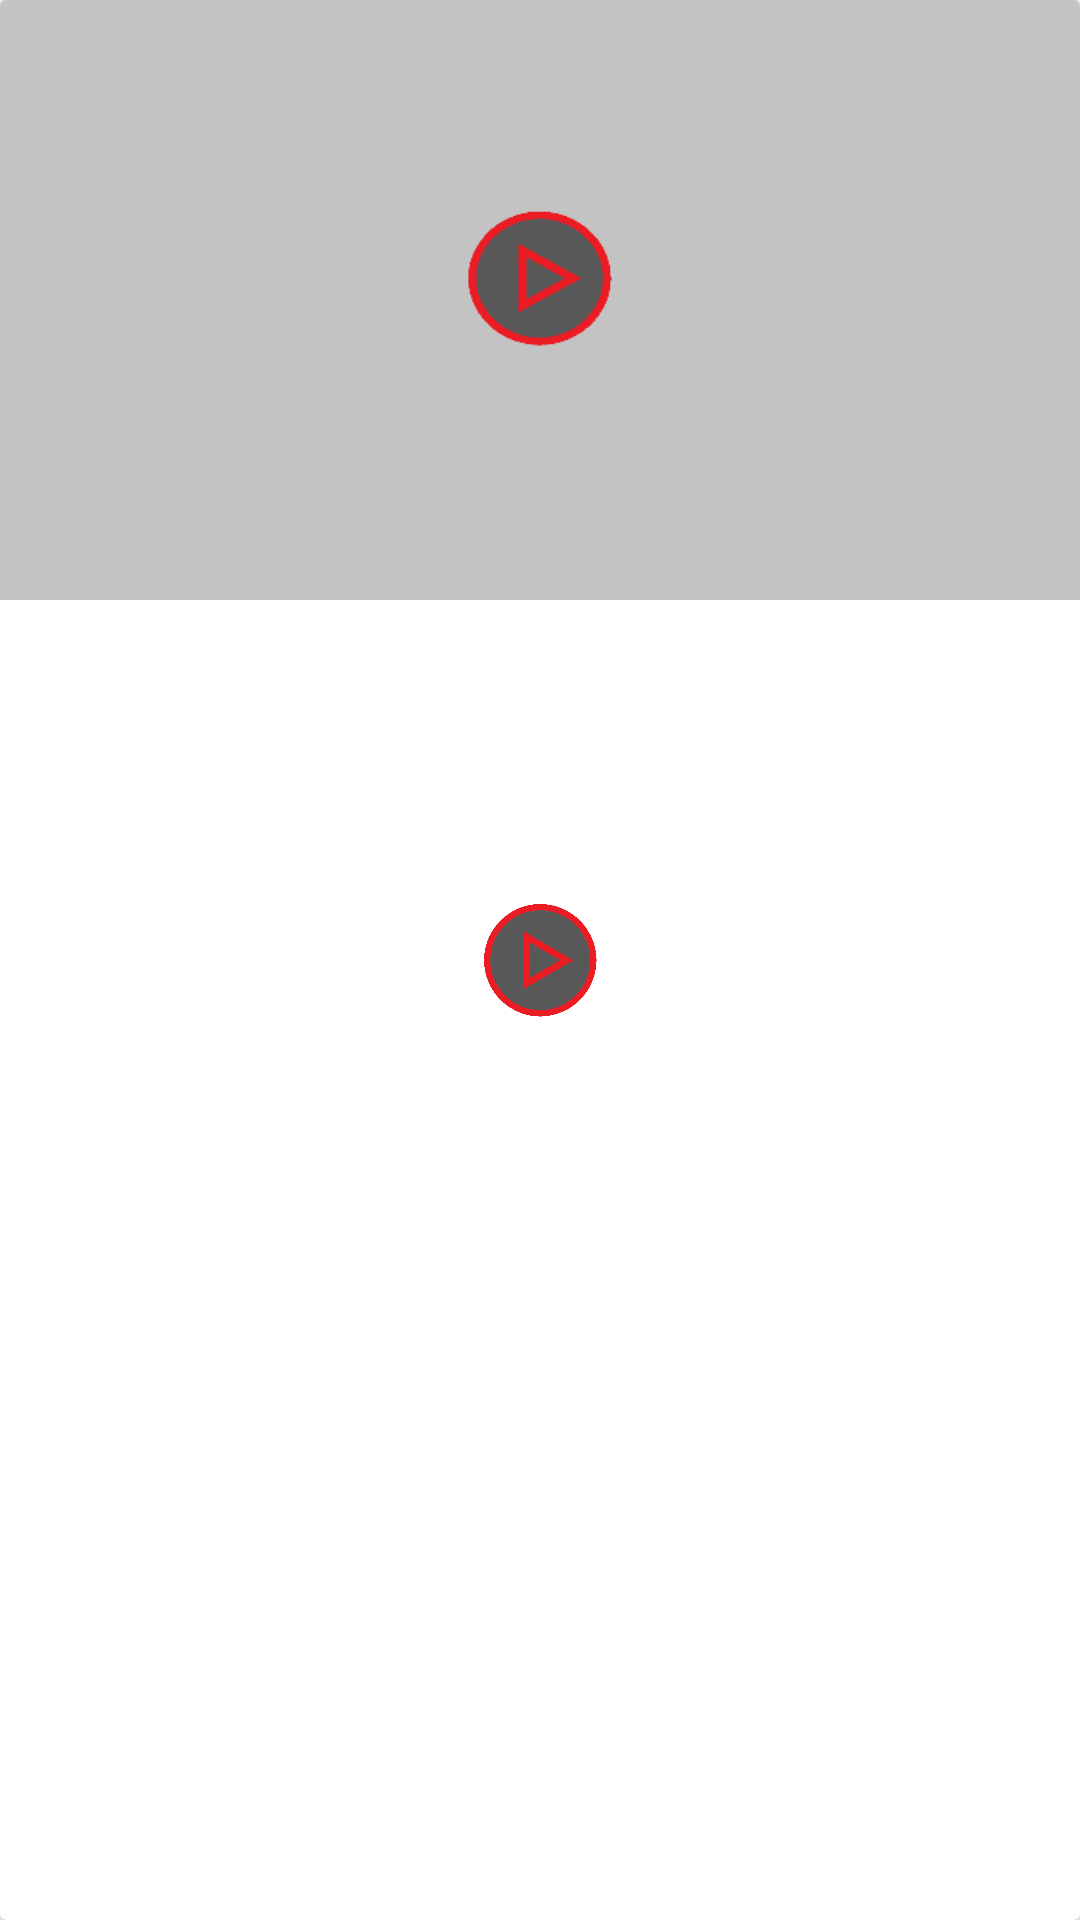

The Android layout XML behind this screen, and the referenced resources:
<!-- AndroidManifest.xml: application theme Theme.UtubeTools -->
<!-- res/layout/adapter_video.xml -->
<?xml version="1.0" encoding="utf-8"?>
<androidx.cardview.widget.CardView xmlns:android="http://schemas.android.com/apk/res/android"
    xmlns:app="http://schemas.android.com/apk/res-auto"
    android:layout_width="match_parent"
    android:layout_height="wrap_content"
    android:layout_margin="10dp"
    android:elevation="10dp">

    <LinearLayout
        android:layout_width="match_parent"
        android:layout_height="match_parent"
        android:orientation="vertical">

        <FrameLayout
            android:layout_width="match_parent"
            android:layout_height="match_parent">

            <ImageView
                android:id="@+id/imageThumbnail"
                android:layout_width="match_parent"
                android:layout_height="200dp"
                android:scaleType="centerCrop"
                app:srcCompat="@drawable/fundo_utubetools_player" />

            <ImageView
                android:id="@+id/imageView6"
                android:layout_width="50dp"
                android:layout_height="50dp"
                android:layout_gravity="center"
                app:srcCompat="@drawable/youtube_player" />

        </FrameLayout>

        <TextView
            android:id="@+id/textAdapterTitle"
            android:layout_width="match_parent"
            android:layout_height="wrap_content"
            android:layout_margin="5dp"
            android:text="Título"
            android:textSize="18dp"
            android:textStyle="bold" />

        <TextView
            android:id="@+id/textAdapterPublishedAt"
            android:layout_width="match_parent"
            android:layout_height="wrap_content"
            android:layout_marginLeft="5dp"
            android:layout_marginRight="5dp"
            android:layout_marginBottom="5dp"
            android:text="Data de publicação" />

        <TextView
            android:id="@+id/textAdapterDescription"
            android:layout_width="match_parent"
            android:layout_height="wrap_content"
            android:layout_marginLeft="5dp"
            android:layout_marginRight="5dp"
            android:layout_marginBottom="5dp"
            android:text="Descrição" />
    </LinearLayout>
</androidx.cardview.widget.CardView>
<!-- resources referenced by this layout -->
<resources>
  <!-- drawable fundo_utubetools_player: png bitmap (drawable, 6185 bytes) -->
  <!-- drawable youtube_player: png bitmap (drawable, 12010 bytes) -->
  <style name="Theme.UtubeTools" parent="Theme.MaterialComponents.DayNight.NoActionBar">
          
          <item name="colorPrimary">@color/colorPrimary</item>
          <item name="colorPrimaryVariant">@color/colorPrimaryVariant</item>
          <item name="colorOnPrimary">@color/colorOnPrimary</item>
          
          <item name="colorSecondary">@color/colorPrimary</item>
          <item name="colorSecondaryVariant">@color/colorPrimaryVariant</item>
          <item name="colorOnSecondary">@color/colorOnPrimary</item>
          
          <item name="android:statusBarColor">?attr/colorPrimaryVariant</item>
          
      </style>
  <color name="colorPrimary">#D60E0E</color>
  <color name="colorPrimaryVariant">#CD1717</color>
  <color name="colorOnPrimary">#CA1E1E</color>
</resources>
